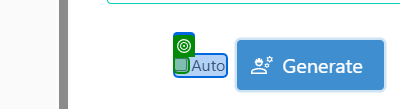
Task: Calculate Client Security Hash Robotic Enterprise Framework
Workflow: SHA1_ProcessHash

Step 1: check the text box in window 'SHA-1 Hash Generator Online Tool' (msedge.exe)

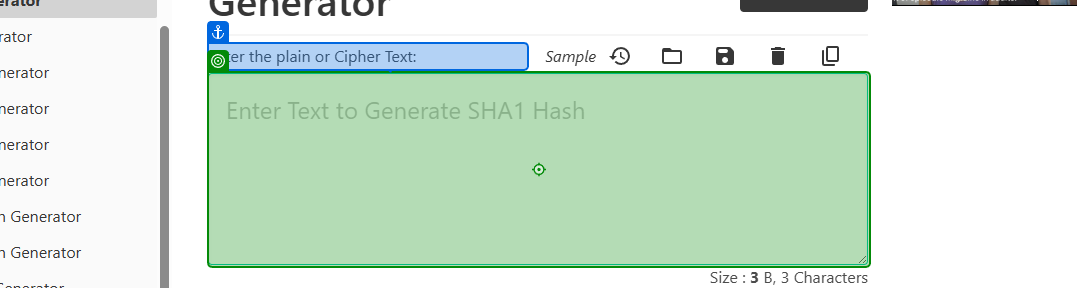
Step 2: type [in_HashFormula] into the text box in window 'SHA-1 Hash Generator Online Tool' (msedge.exe)
